Run: headless pygame with SDL's dummy video driver; simulated clock (each Clock.tick advances the game by its frame time, no real sleeping); random seed 0; keys injected as events and as key.get_pressed() state; no mouse input.
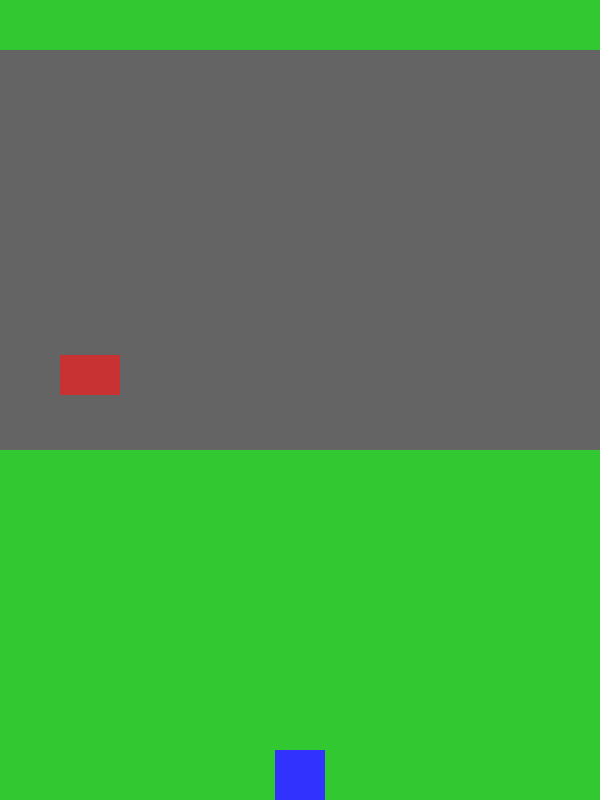
Frame 1 of 4 · flips 1–60 · no input
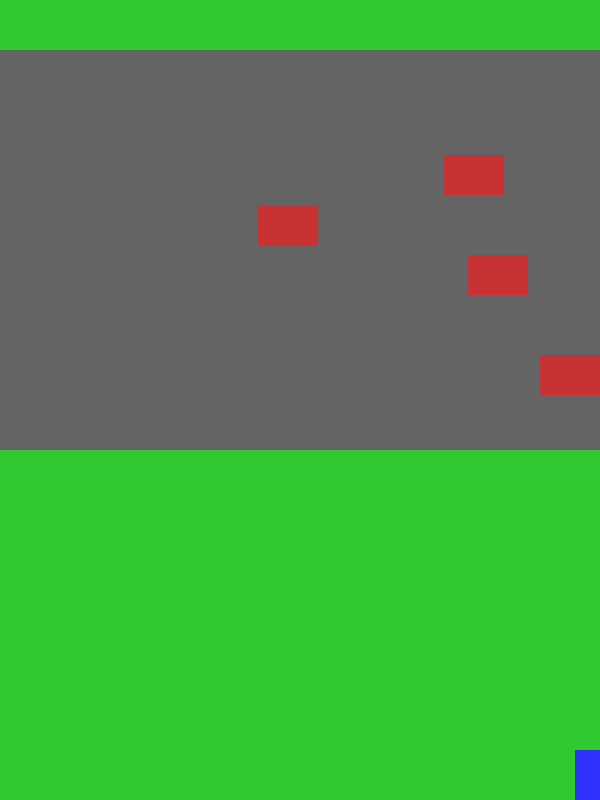
Frame 2 of 4 · flips 61–180 · tapped SPACE, RETURN · held RIGHT (→), D
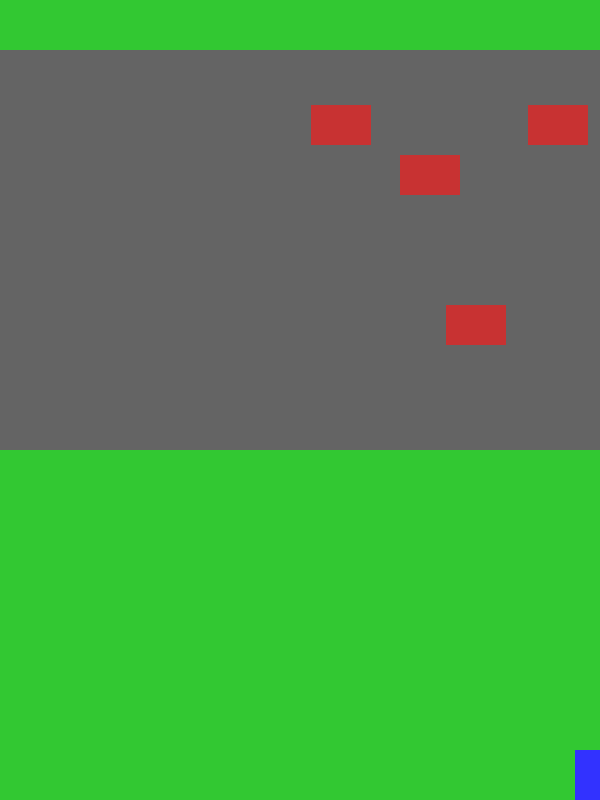
Frame 3 of 4 · flips 181–300 · held DOWN (↓), S
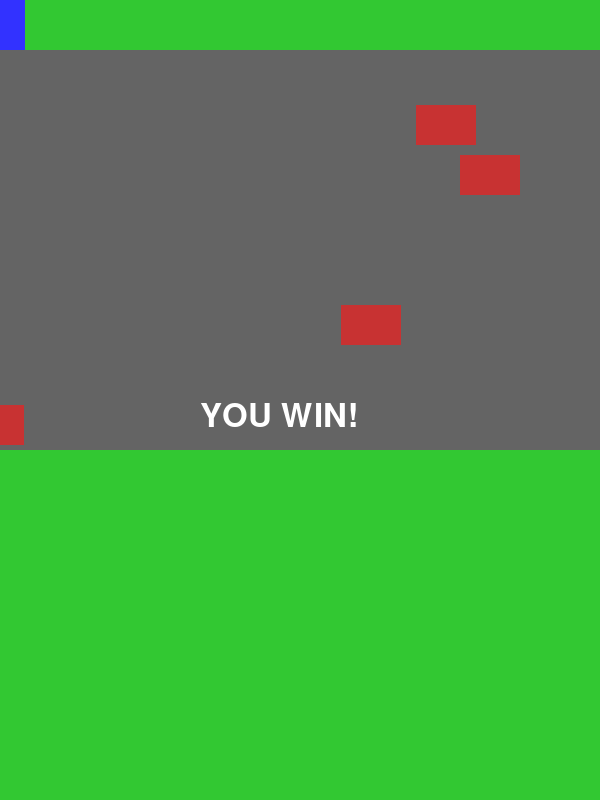
Frame 4 of 4 · flips 301–420 · held LEFT (←), A, UP (↑), W

The pygame program that drew these frames:

import pygame
import random

# 초기 설정
pygame.init()
WIDTH, HEIGHT = 600, 800
TILE_SIZE = 50
ROWS = HEIGHT // TILE_SIZE
CARS_LANES = 8
screen = pygame.display.set_mode((WIDTH, HEIGHT))
clock = pygame.time.Clock()
font = pygame.font.SysFont(None, 48)

# 색상
BLACK = (0, 0, 0)
WHITE = (255, 255, 255)
GREEN = (50, 200, 50)
RED = (200, 50, 50)
GRAY = (100, 100, 100)
BLUE = (50, 50, 255)

# 플레이어
player = pygame.Rect(WIDTH//2 - TILE_SIZE//2, HEIGHT - TILE_SIZE, TILE_SIZE, TILE_SIZE)

# 자동차 클래스
class Car:
    def __init__(self, lane, direction):
        self.lane = lane
        self.y = TILE_SIZE * lane
        self.direction = direction
        self.width = 60
        self.height = 40
        if direction == "left":
            self.rect = pygame.Rect(WIDTH, self.y + 5, self.width, self.height)
            self.speed = random.randint(4, 7)
        else:
            self.rect = pygame.Rect(-self.width, self.y + 5, self.width, self.height)
            self.speed = random.randint(4, 7)

    def update(self):
        if self.direction == "left":
            self.rect.x -= self.speed
        else:
            self.rect.x += self.speed

    def draw(self):
        pygame.draw.rect(screen, RED, self.rect)

# 자동차 관리
cars = []
car_timer = 0

# 게임 상태
running = True
game_state = "playing"

def draw_lanes():
    for i in range(ROWS):
        y = i * TILE_SIZE
        if 0 < i <= CARS_LANES:
            pygame.draw.rect(screen, GRAY, (0, y, WIDTH, TILE_SIZE))
        else:
            pygame.draw.rect(screen, GREEN, (0, y, WIDTH, TILE_SIZE))

while running:
    clock.tick(60)
    screen.fill(BLACK)
    
    for event in pygame.event.get():
        if event.type == pygame.QUIT:
            running = False

    keys = pygame.key.get_pressed()
    if game_state == "playing":
        # 플레이어 이동 (타일 단위)
        if keys[pygame.K_LEFT] and player.left > 0:
            player.x -= TILE_SIZE
            pygame.time.wait(100)
        if keys[pygame.K_RIGHT] and player.right < WIDTH:
            player.x += TILE_SIZE
            pygame.time.wait(100)
        if keys[pygame.K_UP] and player.top > 0:
            player.y -= TILE_SIZE
            pygame.time.wait(100)
        if keys[pygame.K_DOWN] and player.bottom < HEIGHT:
            player.y += TILE_SIZE
            pygame.time.wait(100)

        # 자동차 스폰
        car_timer += 1
        if car_timer > 30:
            lane = random.randint(1, CARS_LANES)
            direction = random.choice(["left", "right"])
            cars.append(Car(lane, direction))
            car_timer = 0

        # 자동차 업데이트
        for car in cars:
            car.update()

        # 충돌 검사
        for car in cars:
            if player.colliderect(car.rect):
                game_state = "lose"

        # 승리 조건
        if player.top <= 0:
            game_state = "win"

    # 배경 및 도로
    draw_lanes()

    # 자동차 그리기
    for car in cars:
        car.draw()

    # 플레이어 그리기
    pygame.draw.rect(screen, BLUE, player)

    # 메시지 출력
    if game_state == "win":
        msg = font.render("YOU WIN!", True, WHITE)
        screen.blit(msg, (WIDTH//2 - 100, HEIGHT//2))
    elif game_state == "lose":
        msg = font.render("GAME OVER", True, RED)
        screen.blit(msg, (WIDTH//2 - 120, HEIGHT//2))

    pygame.display.flip()

pygame.quit()
